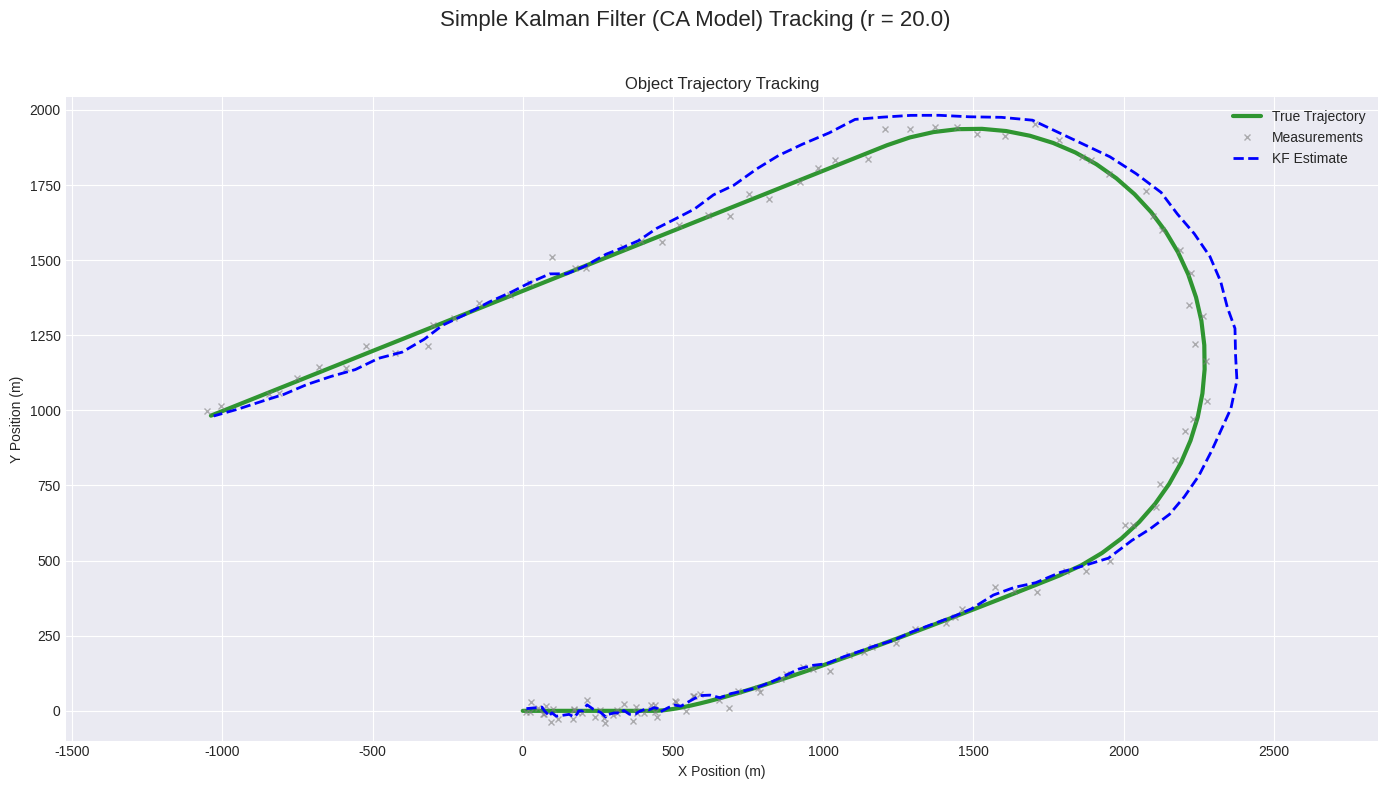

Recreate this plot in Python.
import numpy as np
import matplotlib.pyplot as plt
from scipy.linalg import block_diag

# --- Simulation Parameters ---
np.random.seed(42)
dt = 1.0
total_time = 120
timesteps = int(total_time / dt)
n_dim = 6

# --- Motion Model (Constant Acceleration) ---
F = np.eye(n_dim)
F[0, 2] = dt; F[1, 3] = dt
F[2, 4] = dt; F[3, 5] = dt
F[0, 4] = 0.5 * dt**2; F[1, 5] = 0.5 * dt**2

# --- Process Noise Matrix (Q) ---
def create_Q_ca(q_val):
    Q_1d = np.array([[dt**5/20, dt**4/8, dt**3/6],
                     [dt**4/8,  dt**3/3, dt**2/2],
                     [dt**3/6,  dt**2/2, dt   ]])
    return q_val * block_diag(Q_1d, Q_1d)

q_val = 0.1
Q = create_Q_ca(q_val)

# --- Measurement Model ---
r = 20.0
R = r**2 * np.eye(2)
H = np.zeros((2, n_dim)); H[0, 0] = 1; H[1, 1] = 1

# --- True Trajectory Generation ---
true_states = np.zeros((timesteps, n_dim))
true_states[0] = [0, 0, 15, 0, 0, 0]
turn_rate = np.deg2rad(6)
acceleration_vector = np.array([2.0, 1.0])

def get_F_ct_true(omega): 
    sin_omega_dt, cos_omega_dt = np.sin(omega*dt), np.cos(omega*dt)
    F_4d = np.array([[1, 0, sin_omega_dt/omega, -(1-cos_omega_dt)/omega],
                     [0, 1, (1-cos_omega_dt)/omega, sin_omega_dt/omega],
                     [0, 0, cos_omega_dt, -sin_omega_dt],
                     [0, 0, sin_omega_dt, cos_omega_dt]])
    return block_diag(F_4d, np.eye(2))

for t in range(1, timesteps):
    x_prev = true_states[t-1].copy()
    if t == 30: x_prev[4:] = acceleration_vector
    elif t == 60: x_prev[4:] = 0.0
    F_true = get_F_ct_true(turn_rate) if 60 <= t < 90 else F
    true_states[t] = F_true @ x_prev

measurements = np.zeros((timesteps, 2))
for t in range(timesteps):
    measurements[t] = H @ true_states[t] + np.sqrt(R) @ np.random.randn(2)

# --- Kalman Filter Initialization & Main Loop ---
num_init_points = 5
if timesteps < num_init_points:
    raise ValueError("Not enough measurements to initialize.")

init_measurements = measurements[0:num_init_points]
init_time_axis = np.arange(num_init_points) * dt
vx, x0 = np.polyfit(init_time_axis, init_measurements[:, 0], 1)
vy, y0 = np.polyfit(init_time_axis, init_measurements[:, 1], 1)
initial_pos_x = vx * init_time_axis[-1] + x0
initial_pos_y = vy * init_time_axis[-1] + y0

x_kf = np.array([initial_pos_x, initial_pos_y, vx, vy, 0, 0])
P_kf = np.diag([r**2, r**2, 50.0, 50.0, 10.0, 10.0])

kf_estimates = np.zeros((timesteps, n_dim))
for t in range(num_init_points):
    kf_estimates[t, 0] = vx * (t*dt) + x0
    kf_estimates[t, 1] = vy * (t*dt) + y0
    kf_estimates[t, 2:] = x_kf[2:]

# Main Kalman Filter loop
for t in range(num_init_points, timesteps):
    # --- Prediction Step ---
    x_pred = F @ x_kf
    P_pred = F @ P_kf @ F.T + Q

    # --- Update Step ---
    z = measurements[t]
    y = z - H @ x_pred  
    S = H @ P_pred @ H.T + R
    K = P_pred @ H.T @ np.linalg.inv(S)

    x_kf = x_pred + K @ y
    P_kf = (np.eye(n_dim) - K @ H) @ P_pred

    kf_estimates[t] = x_kf

# --- Error Calculation (RMSE) ---
start_idx = num_init_points
errors = true_states[start_idx:] - kf_estimates[start_idx:]

# Position RMSE
pos_errors = errors[:, 0:2]
pos_rmse = np.sqrt(np.mean(pos_errors**2))

# Velocity RMSE
vel_errors = errors[:, 2:4]
vel_rmse = np.sqrt(np.mean(vel_errors**2))

print("--- Kalman Filter (CA Model) Performance ---")
print(f"Position RMSE: {pos_rmse:.3f} m")
print(f"Velocity RMSE: {vel_rmse:.3f} m/s")
print("------------------------------------------")

# --- Visualization ---
plt.style.use('seaborn-v0_8-darkgrid')
fig, ax1 = plt.subplots(figsize=(14, 8))
fig.suptitle(f'Simple Kalman Filter (CA Model) Tracking (r = {r})', fontsize=16)

ax1.plot(true_states[:, 0], true_states[:, 1], 'g-', label='True Trajectory', linewidth=3, alpha=0.8)
ax1.plot(measurements[:, 0], measurements[:, 1], 'x', color='gray', label='Measurements', markersize=5, alpha=0.6)
ax1.plot(kf_estimates[:, 0], kf_estimates[:, 1], 'b--', label='KF Estimate', linewidth=2)
ax1.set_xlabel('X Position (m)')
ax1.set_ylabel('Y Position (m)')
ax1.set_title('Object Trajectory Tracking')
ax1.legend()
ax1.axis('equal')
ax1.grid(True)

plt.tight_layout(rect=[0, 0, 1, 0.96])
plt.show()
